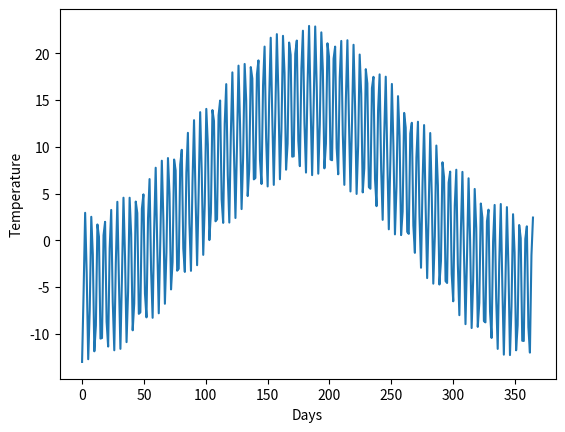
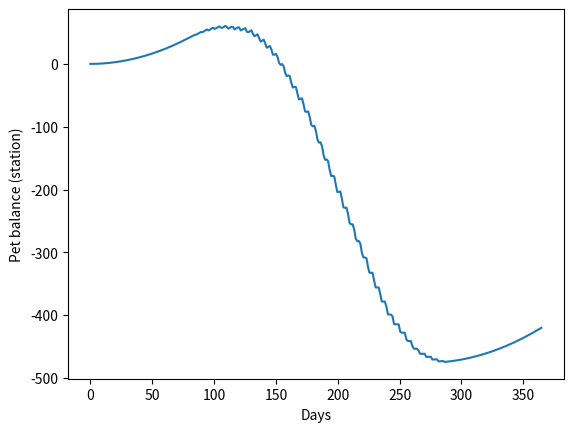
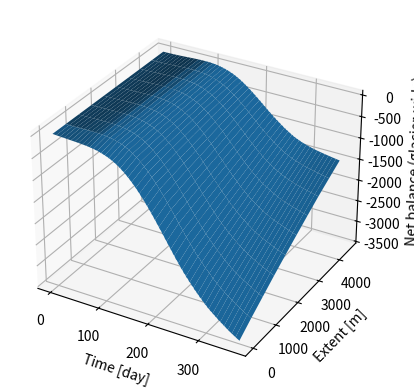
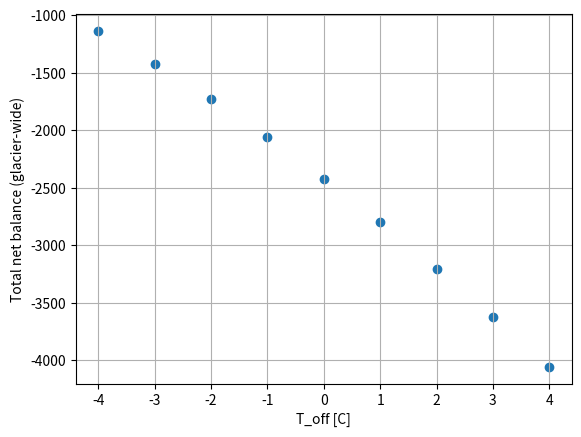

Generate these figures, in order, with matplotlib:
"""Simple glacier mass balance model."""
import pandas as pd
import numpy as np
import matplotlib.pyplot as plt
from matplotlib.pyplot import cm
from mpl_toolkits.mplot3d import axes3d


# Precipitation function
def synthetic_P(t):
    return 8e-3


# Synthetic temperature
def synthetic_T(t):    
    return -10.0*np.cos(2*np.pi/364 * t) - 8.0*np.cos(2*np.pi* t) + 5.0


# Lapsed temperature 
def lapse(T, dz, lapse_rate):
    return lapse_rate * dz + T


# Melt function
def melt(T, m):
    if T >= 0:
        return m * T
    else:
        return 0
    

# Accumulation rate
def accumulate(T, P, T_threshold):
    if T <= T_threshold:
        return P
    else:
        return 0


def net_balance_fn(dt, Ts, Ps, melt_factor, T_threshold):
    """
    Integrate the balance rate (this is at a point) over time for given temperature and precipitation arrays to get the "net balance".

    Args:
        dt: The time step.
        Ts: Array of temperatures.
        Ps: Array of precipitations.
        melt_factor: The factor to compute melt amount.
        T_threshold: The temperature threshold for accumulation.

    Returns:
        net balance (this is at a point)
    """
    assert len(Ts) == len(Ps)
    total = 0.0
    for T, P in zip(Ts, Ps):
        balance_rate = -melt(T, melt_factor) + accumulate(T, P, T_threshold)
        total += balance_rate * dt
    return total


def glacier_net_balance_fn(zs, dt, Ts, Ps, melt_factor, T_threshold, lapse_rate):
    """
    Calculate:
    - the glacier net balance (integration of balance rate over time and space)
    - the net balance at each point (integration of balance rate over time)

    Args:
        zs: Array of elevations (with the weather station as datum)
        dt: The time step.
        Ts: Array of temperatures.
        Ps: Array of precipitations.
        melt_factor: The factor to compute melt amount.
        T_threshold: The temperature threshold for accumulation.
        lapse_rate: The lapse rate (temperature change per unit elevation change).

    Returns:
        the glacier net balance [m]
        net balance at all points [m]
    """
    glacier_net_balance = 0.0
    net_balance = np.zeros(len(zs))
    for i, z in enumerate(zs):
        TT = [lapse(T, z, lapse_rate) for T in Ts]
        net_balance[i] = net_balance_fn(dt, TT, Ps, melt_factor, T_threshold)
        glacier_net_balance += net_balance[i]
    return glacier_net_balance / len(zs), net_balance


def main():
    # Model parameters
    melt_factor = 0.005  # Melt factor
    T_threshold = 4.0  # Threshold temperature
    lapse_rate = -0.6/100  # Temperature lapse rate
    x = np.arange(0, 5000, 500) 
    # Init
    t = np.arange(0, 365, 1.24)
    M = np.zeros(len(t))
    Ts = np.zeros(len(t))
    A = np.zeros(len(t))
    Ps = np.zeros(len(t))
    z_station = 1500
    z_point = [z_station]
    Toffs = range(-4, 5)
    point_net_balance = np.zeros((len(t), 1))
    net_balance = np.zeros((len(t), len(x)))
    out = np.zeros(len(Toffs))
    # Compute
    zs = [i/5+1400-z_station for i in x]
    for i, dt in enumerate(t):
        Ts[i] = synthetic_T(dt)
        Ps[i] = synthetic_P(dt)
        # Point balance
        _, point_net_balance[i, :] = glacier_net_balance_fn(z_point, dt, Ts, Ps, melt_factor, T_threshold, lapse_rate)
        # Glacier wide balance
        _, net_balance[i, :] = glacier_net_balance_fn(zs, dt, Ts, Ps, melt_factor, T_threshold, lapse_rate)
    for k, Toff in enumerate(Toffs):
        for i, dt in enumerate(t):
            out[k], _ = glacier_net_balance_fn(zs, dt, Ts+Toff, Ps, melt_factor, T_threshold, lapse_rate)

    # Plotting
    fig = plt.figure()
    plt.plot(t, Ts)
    plt.xlabel("Days")
    plt.ylabel("Temperature")
    plt.show()

    fig = plt.figure()
    plt.plot(t, point_net_balance)
    plt.xlabel("Days")
    plt.ylabel("Pet balance (station)")
    plt.show()

    # fig = plt.figure()
    # color = iter(cm.rainbow(range(len(hist_net_balance))))
    # for e in range(len(hist_net_balance)):
    #     c = next(color)
    #     plt.plot(x, hist_net_balance[e], c=c)
    #     plt.xlabel("Extent [m]")
    #     plt.ylabel("Net balance (glacier-wide)")
    # plt.show()

    ax = plt.figure().add_subplot(projection='3d')
    X, Y = np.meshgrid(x, t)
    ax.plot_surface(Y, X, net_balance)
    ax.set_xlabel("Time [day]")
    ax.set_ylabel("Extent [m]")
    ax.set_zlabel("Net balance (glacier-wide)")
    plt.show()

    fig = plt.figure()
    plt.scatter(Toffs, out)
    plt.xlabel("T_off [C]")
    plt.ylabel("Total net balance (glacier-wide)")
    plt.grid()
    plt.show()

    # return t, x, Ts, point_net_balance, net_balance, out


if __name__ == '__main__':
    # t, x, Ts, point_net_balance, net_balance, out = main()
    main()
    